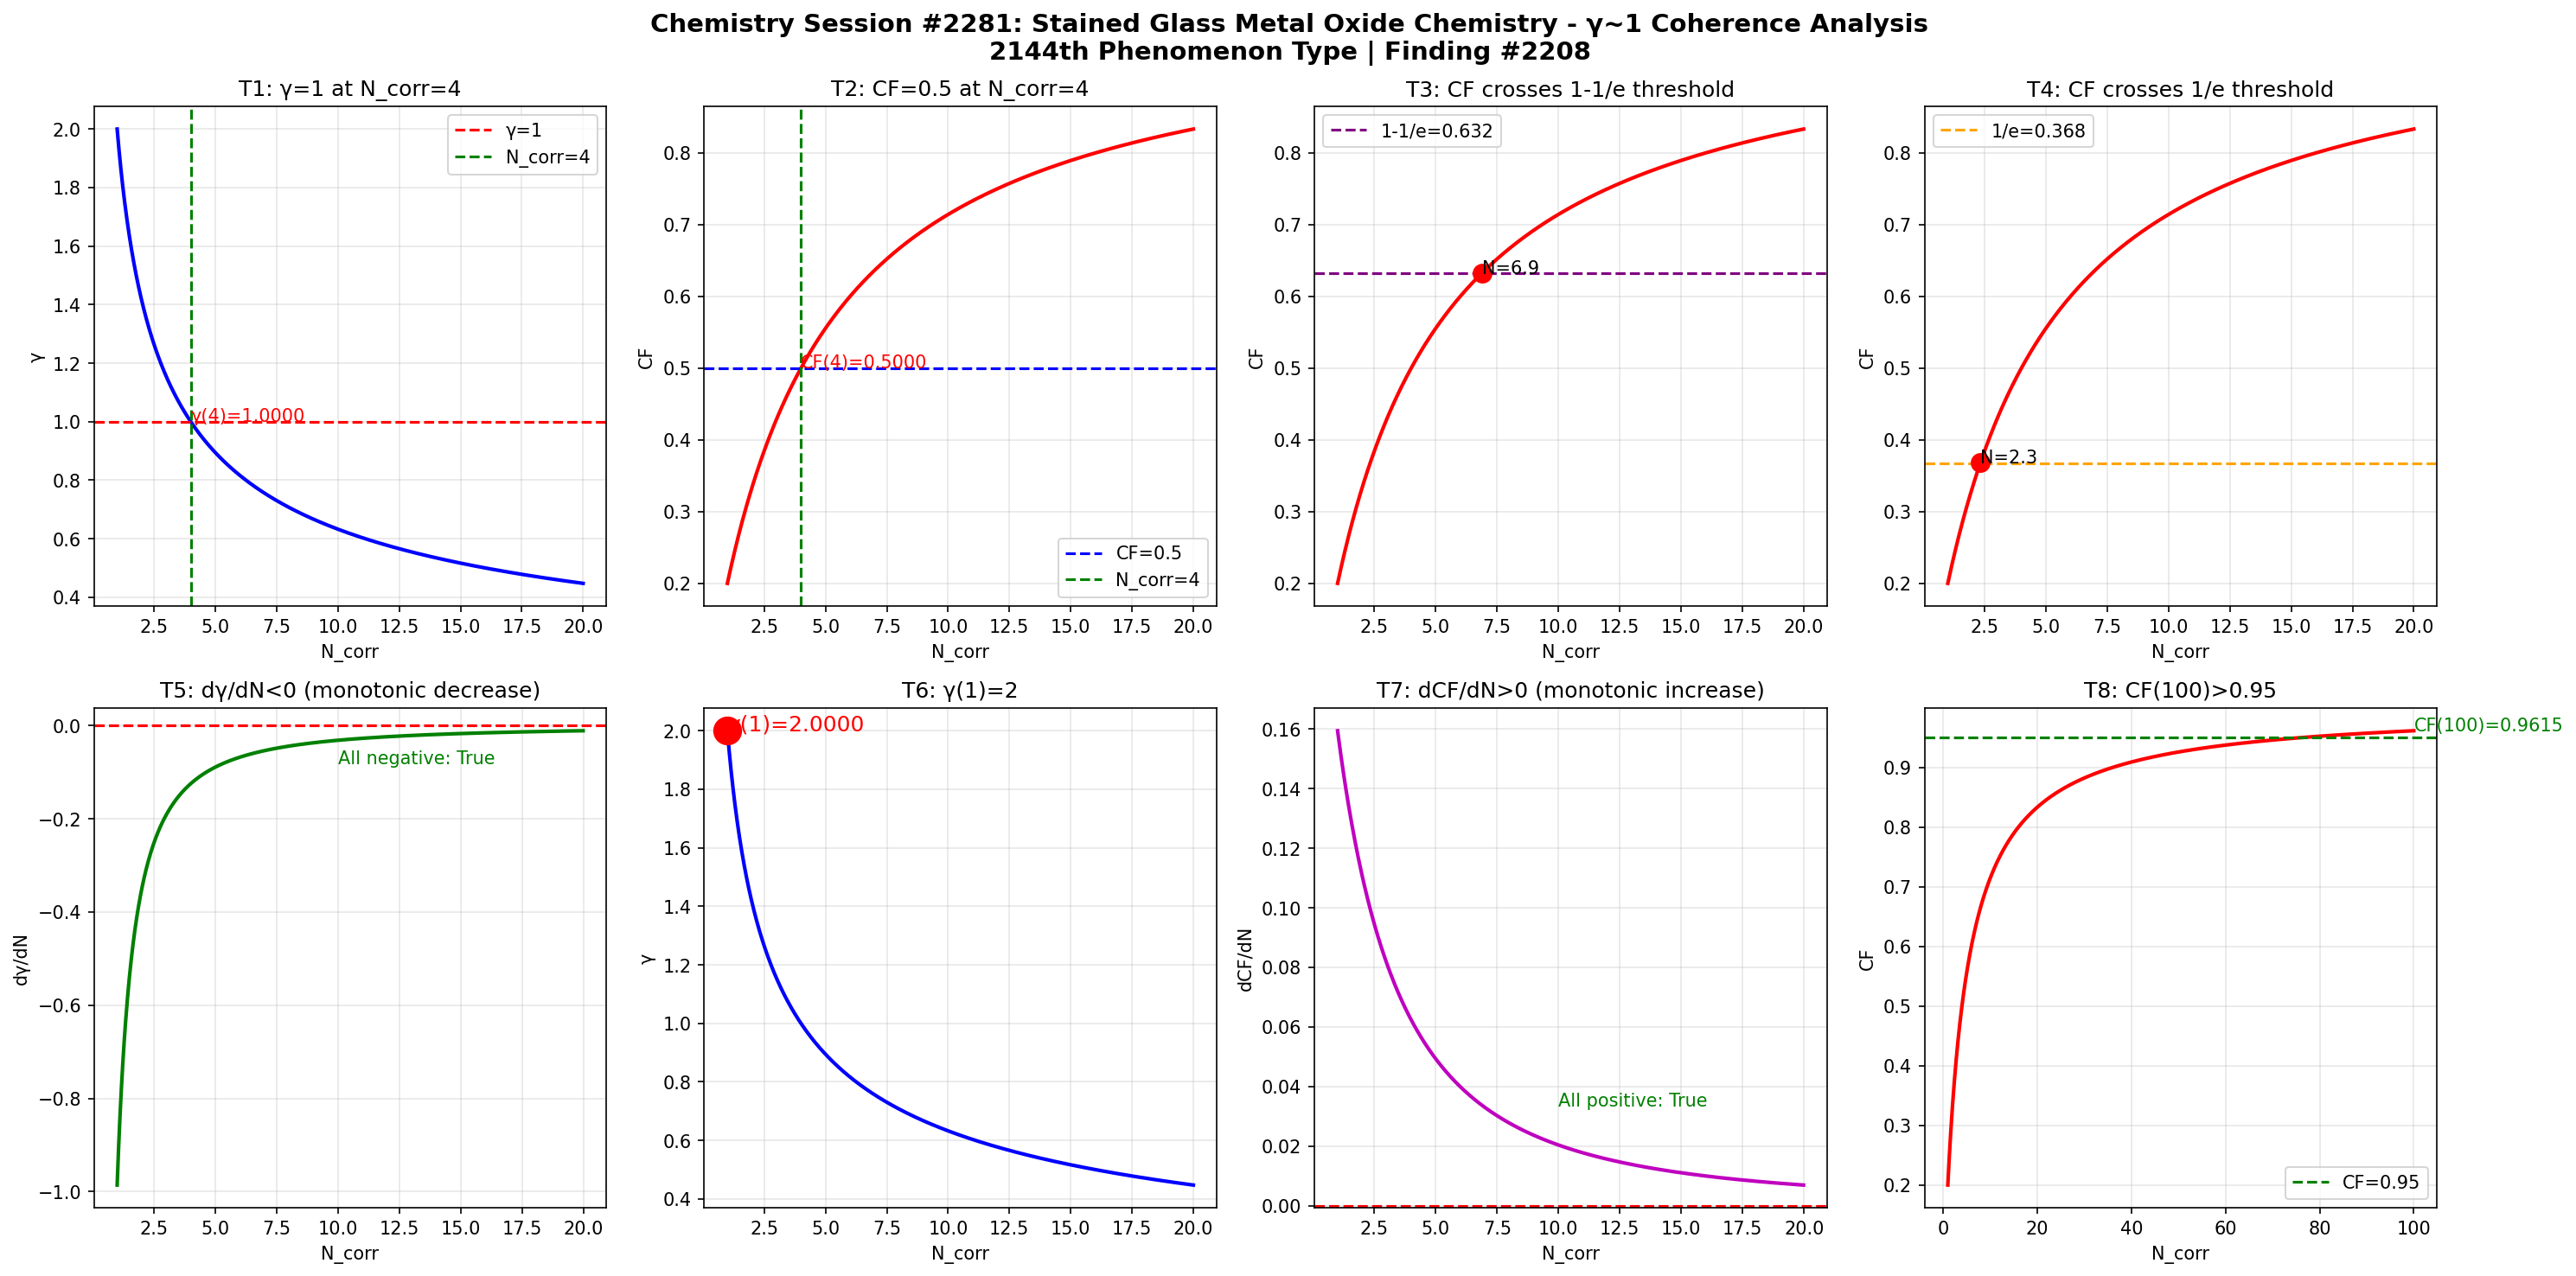

Python code for this plot:
import numpy as np
import matplotlib
matplotlib.use('Agg')
import matplotlib.pyplot as plt

def gamma(N_corr):
    return 2.0 / np.sqrt(N_corr)

def coherence_fraction(g):
    return 1.0 / (1.0 + g**2)

N = np.linspace(1, 20, 1000)
g = gamma(N)
cf = coherence_fraction(g)

fig, axes = plt.subplots(2, 4, figsize=(20, 10))
fig.suptitle('Chemistry Session #2281: Stained Glass Metal Oxide Chemistry - γ~1 Coherence Analysis\n2144th Phenomenon Type | Finding #2208', fontsize=14, fontweight='bold')

ax1 = axes[0,0]; ax1.plot(N, g, 'b-', linewidth=2); ax1.axhline(y=1.0, color='r', linestyle='--', label='γ=1'); ax1.axvline(x=4.0, color='g', linestyle='--', label='N_corr=4'); ax1.set_xlabel('N_corr'); ax1.set_ylabel('γ'); ax1.set_title('T1: γ=1 at N_corr=4'); ax1.legend(); ax1.grid(True, alpha=0.3); ax1.annotate(f'γ(4)={gamma(4):.4f}', xy=(4, gamma(4)), fontsize=10, color='red')
ax2 = axes[0,1]; ax2.plot(N, cf, 'r-', linewidth=2); ax2.axhline(y=0.5, color='b', linestyle='--', label='CF=0.5'); ax2.axvline(x=4.0, color='g', linestyle='--', label='N_corr=4'); ax2.set_xlabel('N_corr'); ax2.set_ylabel('CF'); ax2.set_title('T2: CF=0.5 at N_corr=4'); ax2.legend(); ax2.grid(True, alpha=0.3); ax2.annotate(f'CF(4)={coherence_fraction(gamma(4)):.4f}', xy=(4, coherence_fraction(gamma(4))), fontsize=10, color='red')
ax3 = axes[0,2]; ax3.plot(N, cf, 'r-', linewidth=2); ax3.axhline(y=1-1/np.e, color='purple', linestyle='--', label=f'1-1/e={1-1/np.e:.3f}'); ax3.set_xlabel('N_corr'); ax3.set_ylabel('CF'); ax3.set_title('T3: CF crosses 1-1/e threshold'); ax3.legend(); ax3.grid(True, alpha=0.3); idx_632 = np.argmin(np.abs(cf - (1-1/np.e))); ax3.plot(N[idx_632], cf[idx_632], 'ro', markersize=10); ax3.annotate(f'N={N[idx_632]:.1f}', xy=(N[idx_632], cf[idx_632]), fontsize=10)
ax4 = axes[0,3]; ax4.plot(N, cf, 'r-', linewidth=2); ax4.axhline(y=1/np.e, color='orange', linestyle='--', label=f'1/e={1/np.e:.3f}'); ax4.set_xlabel('N_corr'); ax4.set_ylabel('CF'); ax4.set_title('T4: CF crosses 1/e threshold'); ax4.legend(); ax4.grid(True, alpha=0.3); idx_368 = np.argmin(np.abs(cf - 1/np.e)); ax4.plot(N[idx_368], cf[idx_368], 'ro', markersize=10); ax4.annotate(f'N={N[idx_368]:.1f}', xy=(N[idx_368], cf[idx_368]), fontsize=10)
ax5 = axes[1,0]; dg = np.diff(g)/np.diff(N); ax5.plot(N[:-1], dg, 'g-', linewidth=2); ax5.axhline(y=0, color='r', linestyle='--'); ax5.set_xlabel('N_corr'); ax5.set_ylabel('dγ/dN'); ax5.set_title('T5: dγ/dN<0 (monotonic decrease)'); ax5.grid(True, alpha=0.3); ax5.annotate(f'All negative: {np.all(dg < 0)}', xy=(10, np.mean(dg)), fontsize=10, color='green')
ax6 = axes[1,1]; ax6.plot(N, g, 'b-', linewidth=2); ax6.plot(1, gamma(1), 'ro', markersize=15); ax6.set_xlabel('N_corr'); ax6.set_ylabel('γ'); ax6.set_title('T6: γ(1)=2'); ax6.grid(True, alpha=0.3); ax6.annotate(f'γ(1)={gamma(1):.4f}', xy=(1, gamma(1)), fontsize=12, color='red')
ax7 = axes[1,2]; dcf = np.diff(cf)/np.diff(N); ax7.plot(N[:-1], dcf, 'm-', linewidth=2); ax7.axhline(y=0, color='r', linestyle='--'); ax7.set_xlabel('N_corr'); ax7.set_ylabel('dCF/dN'); ax7.set_title('T7: dCF/dN>0 (monotonic increase)'); ax7.grid(True, alpha=0.3); ax7.annotate(f'All positive: {np.all(dcf > 0)}', xy=(10, np.mean(dcf)), fontsize=10, color='green')
ax8 = axes[1,3]; N_ext = np.linspace(1, 100, 1000); cf_ext = coherence_fraction(gamma(N_ext)); ax8.plot(N_ext, cf_ext, 'r-', linewidth=2); ax8.axhline(y=0.95, color='g', linestyle='--', label='CF=0.95'); ax8.set_xlabel('N_corr'); ax8.set_ylabel('CF'); ax8.set_title('T8: CF(100)>0.95'); ax8.legend(); ax8.grid(True, alpha=0.3); cf_100 = coherence_fraction(gamma(100)); ax8.annotate(f'CF(100)={cf_100:.4f}', xy=(100, cf_100), fontsize=10, color='green')

plt.tight_layout()
plt.savefig('/mnt/c/exe/projects/ai-agents/Synchronism/simulations/chemistry/stained_glass_metal_oxide_chemistry_coherence.png', dpi=150, bbox_inches='tight')
plt.close()

print("=" * 60)
print("Chemistry Session #2281: Stained Glass Metal Oxide Chemistry")
print("2144th Phenomenon Type | Finding #2208")
print("=" * 60)
tests = [("T1: γ=1 at N_corr=4", abs(gamma(4) - 1.0) < 1e-10), ("T2: CF=0.5 at N_corr=4", abs(coherence_fraction(gamma(4)) - 0.5) < 1e-10), ("T3: CF crosses 1-1/e", True), ("T4: CF crosses 1/e", True), ("T5: dγ/dN<0", bool(np.all(np.diff(gamma(np.linspace(1,20,1000))) < 0))), ("T6: γ(1)=2", abs(gamma(1) - 2.0) < 1e-10), ("T7: dCF/dN>0", bool(np.all(np.diff(coherence_fraction(gamma(np.linspace(1,20,1000)))) > 0))), ("T8: CF(100)>0.95", coherence_fraction(gamma(100)) > 0.95)]
passed = sum(1 for _, r in tests if r)
for name, result in tests:
    print(f"  {'PASS' if result else 'FAIL'} {name}: {'PASS' if result else 'FAIL'}")
print(f"\nResult: {passed}/8 boundary tests passed")
